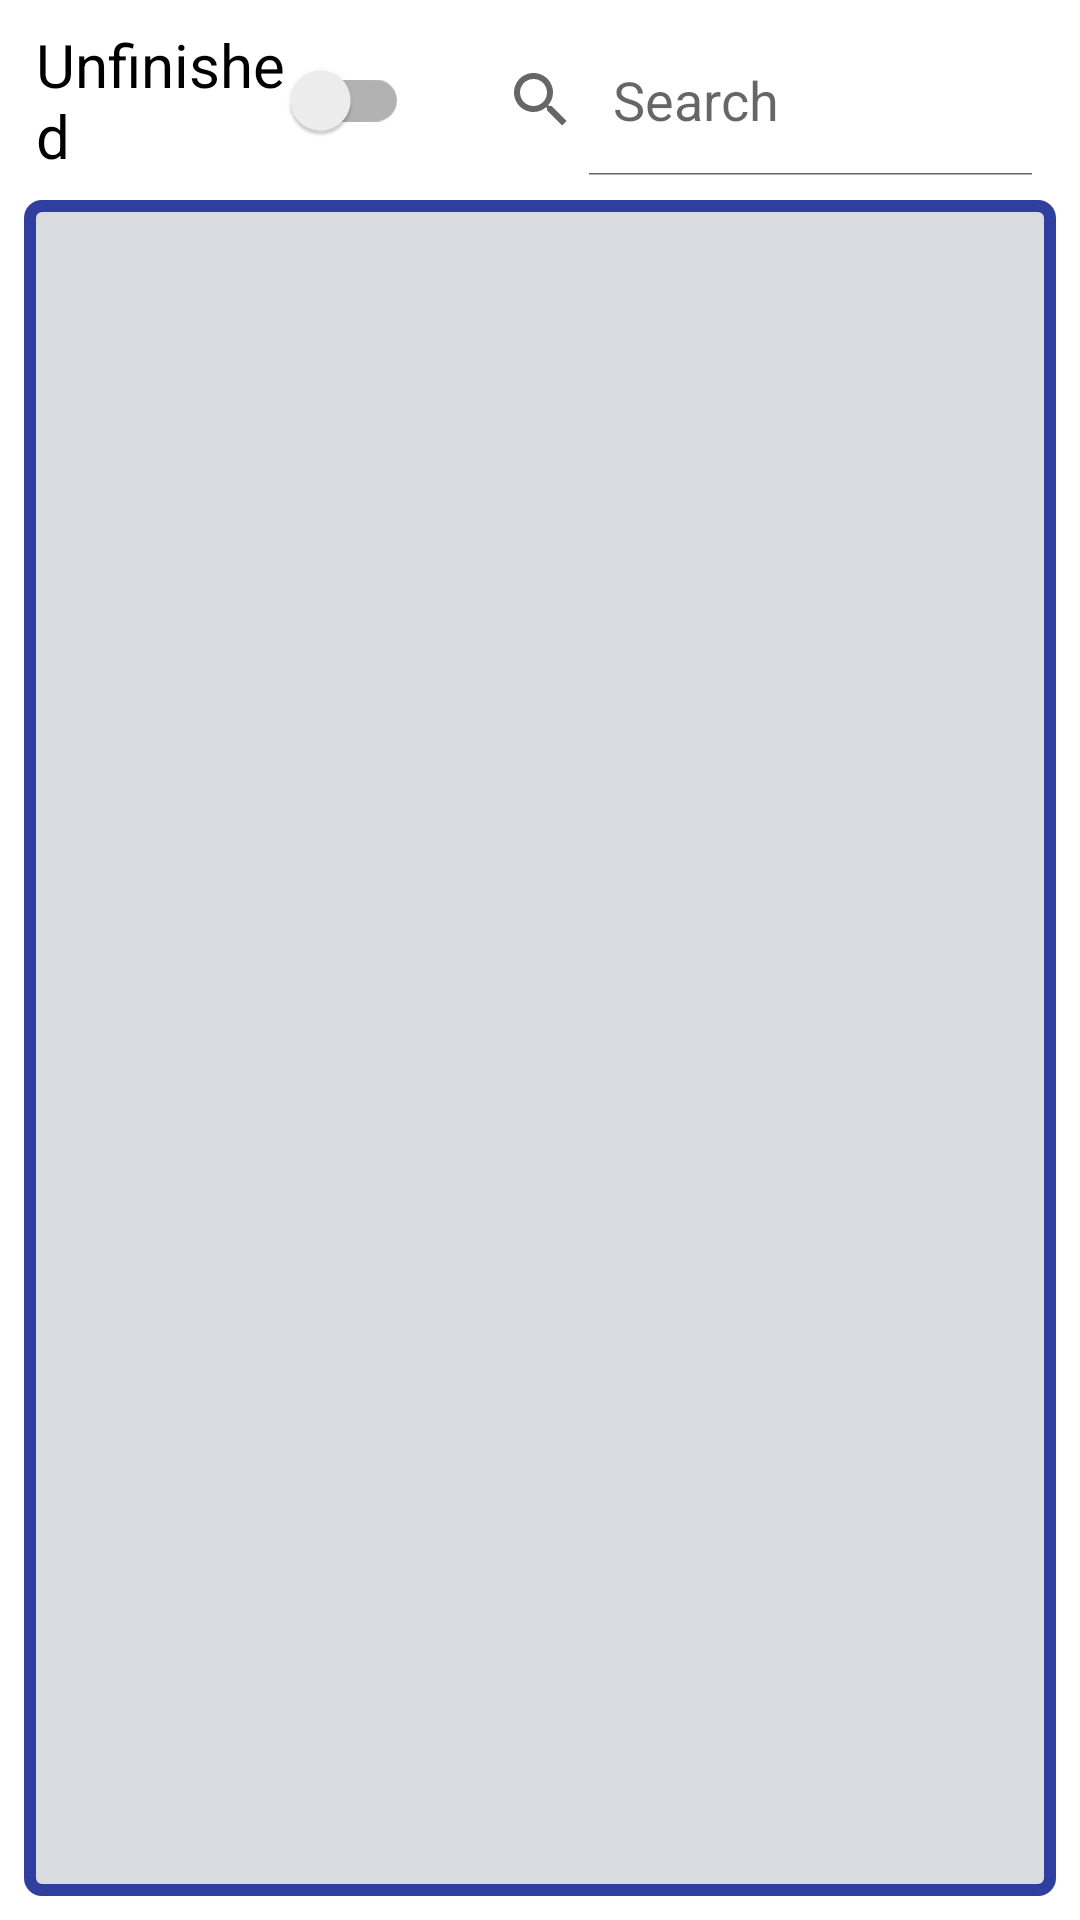

This screen was rendered from an Android layout file. Write that file and the resources it references.
<!-- AndroidManifest.xml: application theme Theme.VoiceSelectGeneral -->
<!-- res/layout/activity_recall.xml -->
<?xml version="1.0" encoding="utf-8"?>
<androidx.constraintlayout.widget.ConstraintLayout xmlns:android="http://schemas.android.com/apk/res/android"
    xmlns:app="http://schemas.android.com/apk/res-auto"
    xmlns:tools="http://schemas.android.com/tools"
    tools:context=".activities.RecallActivity"
    android:layout_width="match_parent"
    android:layout_height="match_parent">

    <LinearLayout
        android:id="@+id/searchLayout"
        android:layout_width="match_parent"
        android:layout_height="0dp"
        android:orientation="horizontal"
        android:layout_margin="@dimen/double_margin"
        app:layout_constraintStart_toStartOf="parent"
        app:layout_constraintEnd_toEndOf="parent"
        app:layout_constraintTop_toTopOf="parent">

        <androidx.appcompat.widget.SwitchCompat
            android:id="@+id/finishedCheck"
            android:layout_width="0dp"
            android:layout_height="match_parent"
            android:layout_weight="0.65"
            android:layout_gravity="start"
            android:layout_marginEnd="@dimen/double_margin"
            android:paddingStart="@dimen/padding"
            android:paddingEnd="@dimen/padding"
            android:text="@string/recall_unfinished_switch"
            android:textSize="@dimen/medium_text_size"/>

        <SearchView
            android:id="@+id/sessionSearch"
            android:layout_width="0dp"
            android:layout_height="match_parent"
            android:layout_weight="1"
            android:layout_gravity="end"
            android:textSize="@dimen/medium_text_size"
            android:text=""
            android:iconifiedByDefault="false"
            android:queryHint="Search"
            android:imeOptions="actionSearch|flagNoExtractUi|flagNoFullscreen"/>
    </LinearLayout>

    <androidx.recyclerview.widget.RecyclerView
        android:id="@+id/sessionRecyclerView"
        android:layout_width="match_parent"
        android:layout_height="0dp"
        android:layout_margin="@dimen/double_margin"
        android:paddingTop="@dimen/padding"
        android:paddingBottom="@dimen/padding"
        android:background="@drawable/recycler_view_background"
        android:scrollbars="vertical"
        android:fadeScrollbars="false"
        app:layout_constraintTop_toBottomOf="@id/searchLayout"
        app:layout_constraintBottom_toBottomOf="parent"
        app:layout_constraintVertical_bias="1.0"
        android:contentDescription="hf_scroll_vertical"
        tools:ignore="HardcodedText" />
</androidx.constraintlayout.widget.ConstraintLayout>
<!-- resources referenced by this layout -->
<resources>
  <dimen name="double_margin">8dp</dimen>
  <dimen name="medium_text_size">20dp</dimen>
  <dimen name="padding">4dp</dimen>
  <!-- drawable recycler_view_background (drawable) -->
  <?xml version="1.0" encoding="utf-8"?>
  <shape xmlns:android="http://schemas.android.com/apk/res/android"
      android:shape="rectangle">
      <solid android:color="@color/colorInputArea"/>
      <stroke android:width="@dimen/outline_width" android:color="@color/colorPrimaryDark"/>
      <corners android:radius="@dimen/corner_radius"/>
  </shape>
  <string name="recall_unfinished_switch">Unfinished</string>
  <style name="Theme.VoiceSelectGeneral" parent="Theme.MaterialComponents.DayNight.DarkActionBar">
          
          
          <item name="colorPrimaryVariant">@color/colorPrimary</item>
          <item name="colorOnPrimary">@color/white</item>
          
          <item name="colorSecondary">@color/teal_200</item>
          <item name="colorSecondaryVariant">@color/teal_700</item>
          <item name="colorOnSecondary">@color/black</item>
          
          <item name="android:statusBarColor">?attr/colorPrimaryVariant</item>
          
  
          <item name="colorPrimary">@color/colorPrimary</item>
          <item name="colorPrimaryDark">@color/colorPrimary</item>
          <item name="colorAccent">@color/colorAccent</item>
          <item name="background">@color/colorBackground</item>
      </style>
  <color name="colorInputArea">#D9DCE1</color>
  <dimen name="outline_width">4dp</dimen>
  <color name="colorPrimaryDark">#303F9F</color>
  <dimen name="corner_radius">4dp</dimen>
  <color name="colorPrimary">#3F51B5</color>
  <color name="white">#FFFFFFFF</color>
  <color name="teal_200">#FF03DAC5</color>
  <color name="teal_700">#FF018786</color>
  <color name="black">#FF000000</color>
  <color name="colorAccent">#FF4081</color>
  <color name="colorBackground">#FFFFFF</color>
</resources>
